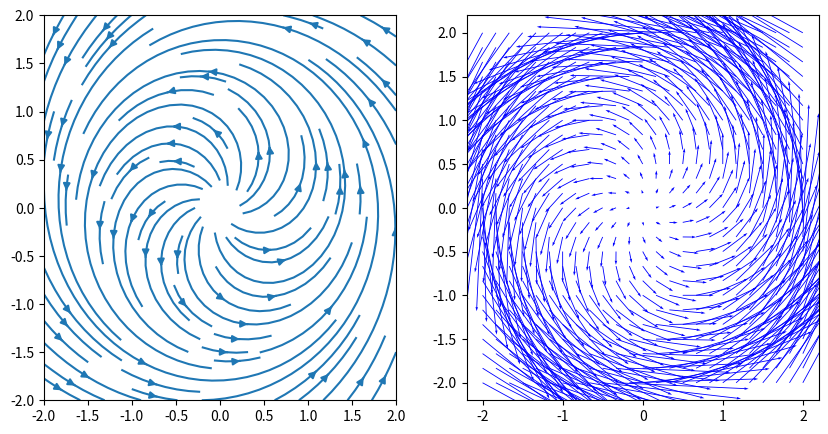

Generate this figure with matplotlib:
import numpy as np
import matplotlib.pyplot as plt

def f(X,Y): #Returns the velocities dX,dY (which are just the vectors) at certain points X,Y (or R,Theta)
    dX = 3*X-X**3
    dY = 1+2*X**2
    return dX,dY

def vectors(X,Y,cart_pol): #In this function you can tell if you're in X,Y or R,Theta. 
    if cart_pol == 'cartesian':
        dX,dY = f(X,Y)
    if cart_pol == 'polar':
        R = np.sqrt(X ** 2 + Y ** 2)
        Theta = np.arctan(X / Y)

        dR,dTheta = f(R,Theta)

        dX = X / np.sqrt(X ** 2 + Y ** 2) * dR - Y * dTheta
        dY = Y / np.sqrt(X ** 2 + Y ** 2) * dR + X * dTheta

    else:
        print('set cart_pol to "cartesian" or "polar"')
    return dX,dY

def plot(X,Y,dX,dY): #This function takes the points (X,Y) and the vectors (dX,dY)
    fig,(ax1,ax2) = plt.subplots(nrows=1,ncols=2,figsize=[10,5])
    ax1.streamplot(X,Y,dX,dY, density=1)
    ax2.quiver(X,Y,dX,dY,scale=50,scale_units='width',color='blue')
    fig.show()

x = np.linspace(-2, 2, 25) #Don't use a too big number density, otherwise the vector field is not clear
y = np.linspace(-2, 2, 25)
X, Y = np.meshgrid(x, y)
dX,dY = vectors(X,Y,'polar') #Get velocities at certain points. 

plot(X,Y,dX,dY)
